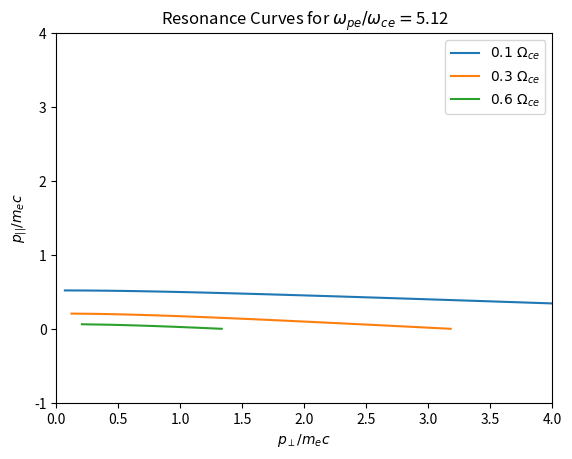

Reproduce this figure in Python.
import numpy as np

# Define physical constants
c = 3.0E8 # m/s
mu_0 = 1.26E-6 # H·m−1 or N·A−2
eps0 = 8.85E-12 # F/m
m_p = 1.7E-27 # kg
m_e = 9.1E-31 # kg
q_e = -1.6E-19 # C

B0 = 31.2E-6 # Earth's magnetic field strength in Tesla from Schultz and Lanzerotti.

# MagB is from Eq. 1.23 in Schultz and Lanzerotti for a dipole field.
magB = lambda mlat, L: (B0/L**3)*np.sqrt(1 + 3*np.power(np.sin(np.deg2rad(
    mlat)), 2))/np.cos(np.deg2rad(mlat))**6

# Cyclotron frrequency
wce = lambda λ, Ldip: np.abs(q_e)*magB(λ, Ldip)/m_e 
# Electron number density. Currently constant, but can assume a complex function.
n_e = lambda n0, mlat = None: n0 
# Plasma frequency
wpe = lambda n0, mlat = None: np.sqrt(n_e(n0, mlat)*q_e**2/(m_e*eps0))
# Chorus |k| in a cold plama 
magk = lambda w, n0, λ, Ldip: (w/c)*np.sqrt(1 - wpe(n0, λ)**2/(
    w*(w - wce(λ, Ldip))))

def p(vPerp, vParallel):
    """
    NAME:    p(vPerp, vParallel)
    USE:     Map velocity to momentum space with relativstic effects accounted for.
    INPUT:   Parallel and perpendicular velocity in m/s.
    AUTHOR:  Mykhaylo Shumko
    RETURNS: perpendicular and parallel momenta in normalized momnetum 
             (Momentum in SI units)/(me*c)
    MOD:     2017-09-25
    """
    validInd = np.where(np.isfinite(vPerp))
    v = np.sqrt(np.power(vPerp[validInd], 2) + np.power(vParallel[validInd], 2))
    g = 1/np.sqrt(1 - v**2/c**2)
    pPerp = vPerp[validInd]*g/c
    pParallel = vParallel[validInd]*g/c
    return pPerp, pParallel

def resCurveVperp(vParallel, w, n0, mlat, L, n = 1):
    """
    NAME:    resCurveVperp(vParallel, w, n0, mlat, L, n = 1)
    USE:     Uses the resonance condition to return the perpendicular velocity.
             NOTE: For electron-chorus scattering, vParallel must be negative!
    INPUT:   REQUIRED:
                vParallel - Parallel velocity in m/s
                w - Wave frequency in Rad/s
                n0 - Electron number density in #/m^3
                mlat - Magnetic latitude (for calculating |B_dipole|)
                L - Dipole L shell (for calculating |B_dipole|)
             OPTIONAL:
                n = 1 - Resonance harmonic (default to cyclotron resonance)
    AUTHOR:  Mykhaylo Shumko
    RETURNS: Perpendicular velocity in m/s.
    MOD:     2017-09-25
    """
    A = (c*(w - vParallel*magk(w, n0, mlat, L))/(n*wce(mlat, L)))**2
    return np.sqrt(c**2 - vParallel**2 - A)

if __name__ == '__main__':
    import matplotlib.pyplot as plt
    print('Recreating resonance curves from Figure 6 in Meredith et al 2002.')
    ### CITATION ###
    # N. P. Meredith, R. B. Horne, D. Summers, R. M. Thorne, R. H. A. 
    # Iles, et al.. Evidence for acceleration of outer zone electrons to 
    # relativistic energies by whistler mode chorus. Annales
    # Geophysicae, European Geosciences Union, 2002, 20 (7), pp.967-979.

    vParallel = c*np.linspace(0, -0.99, num = 100)
    mlat = 0
    L = 4
    n0 = 60.5E6 # Density at the time

    # Calculate and plot resutls
    vPerp = resCurveVperp(vParallel, 0.1*wce(mlat, L), n0, mlat, L)
    pPerp, pParallel = p(vPerp, vParallel)
    plt.plot(pPerp, -pParallel, label = r'$0.1 \ \Omega_{ce}$')

    vPerp = resCurveVperp(vParallel, 0.3*wce(mlat, L), n0, mlat, L)
    pPerp, pParallel = p(vPerp, vParallel)
    plt.plot(pPerp, -pParallel, label = r'$0.3 \ \Omega_{ce}$')

    vPerp = resCurveVperp(vParallel, 0.6*wce(mlat, L), n0, mlat, L)
    pPerp, pParallel = p(vPerp, vParallel)
    plt.plot(pPerp, -pParallel, label = r'$0.6 \ \Omega_{ce}$')

    plt.ylim((-1, 4))
    plt.xlim((0, 4))
    plt.xlabel(r'$p_{\perp}/m_e c$')
    plt.ylabel(r'$p_{||}/m_e c$')
    plt.title(r'Resonance Curves for $\omega_{pe} / \omega_{ce} = $' + str(round(wpe(n0, mlat)/wce(mlat, L), 2)))
    plt.legend()
    plt.show()
